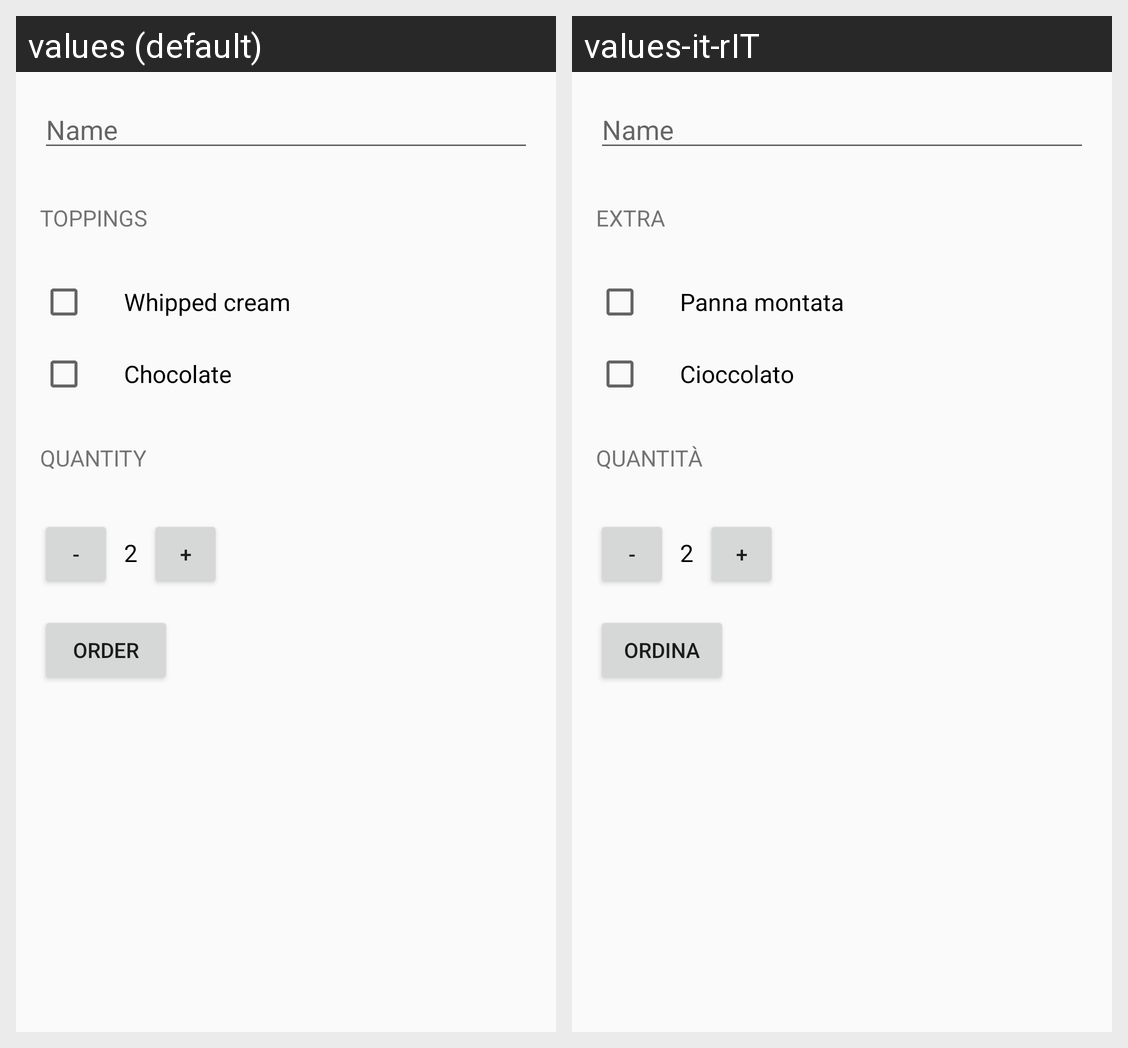

Locale-by-locale string values for the Android screen shown in this grid:
Android screen res/layout/activity_main.xml rendered under 2 locales, left to right: values (default), values-it-rIT. Device: Nexus 5 (rendered at 1080×1920; each locale shown at half size, 540×960, under a caption strip naming it); theme AppTheme.
Strings drawn on this screen, with the default value and each locale's value (text and hints the layout hard-codes, and strings that could not be matched under every locale, appear in the picture but are not listed):

toppings_header
  values: Toppings
  values-it-rIT: Extra

whipped_cream
  values: Whipped cream
  values-it-rIT: Panna montata

chocolate
  values: Chocolate
  values-it-rIT: Cioccolato

quantity
  values: Quantity
  values-it-rIT: Quantità

order
  values: order
  values-it-rIT: ordina
